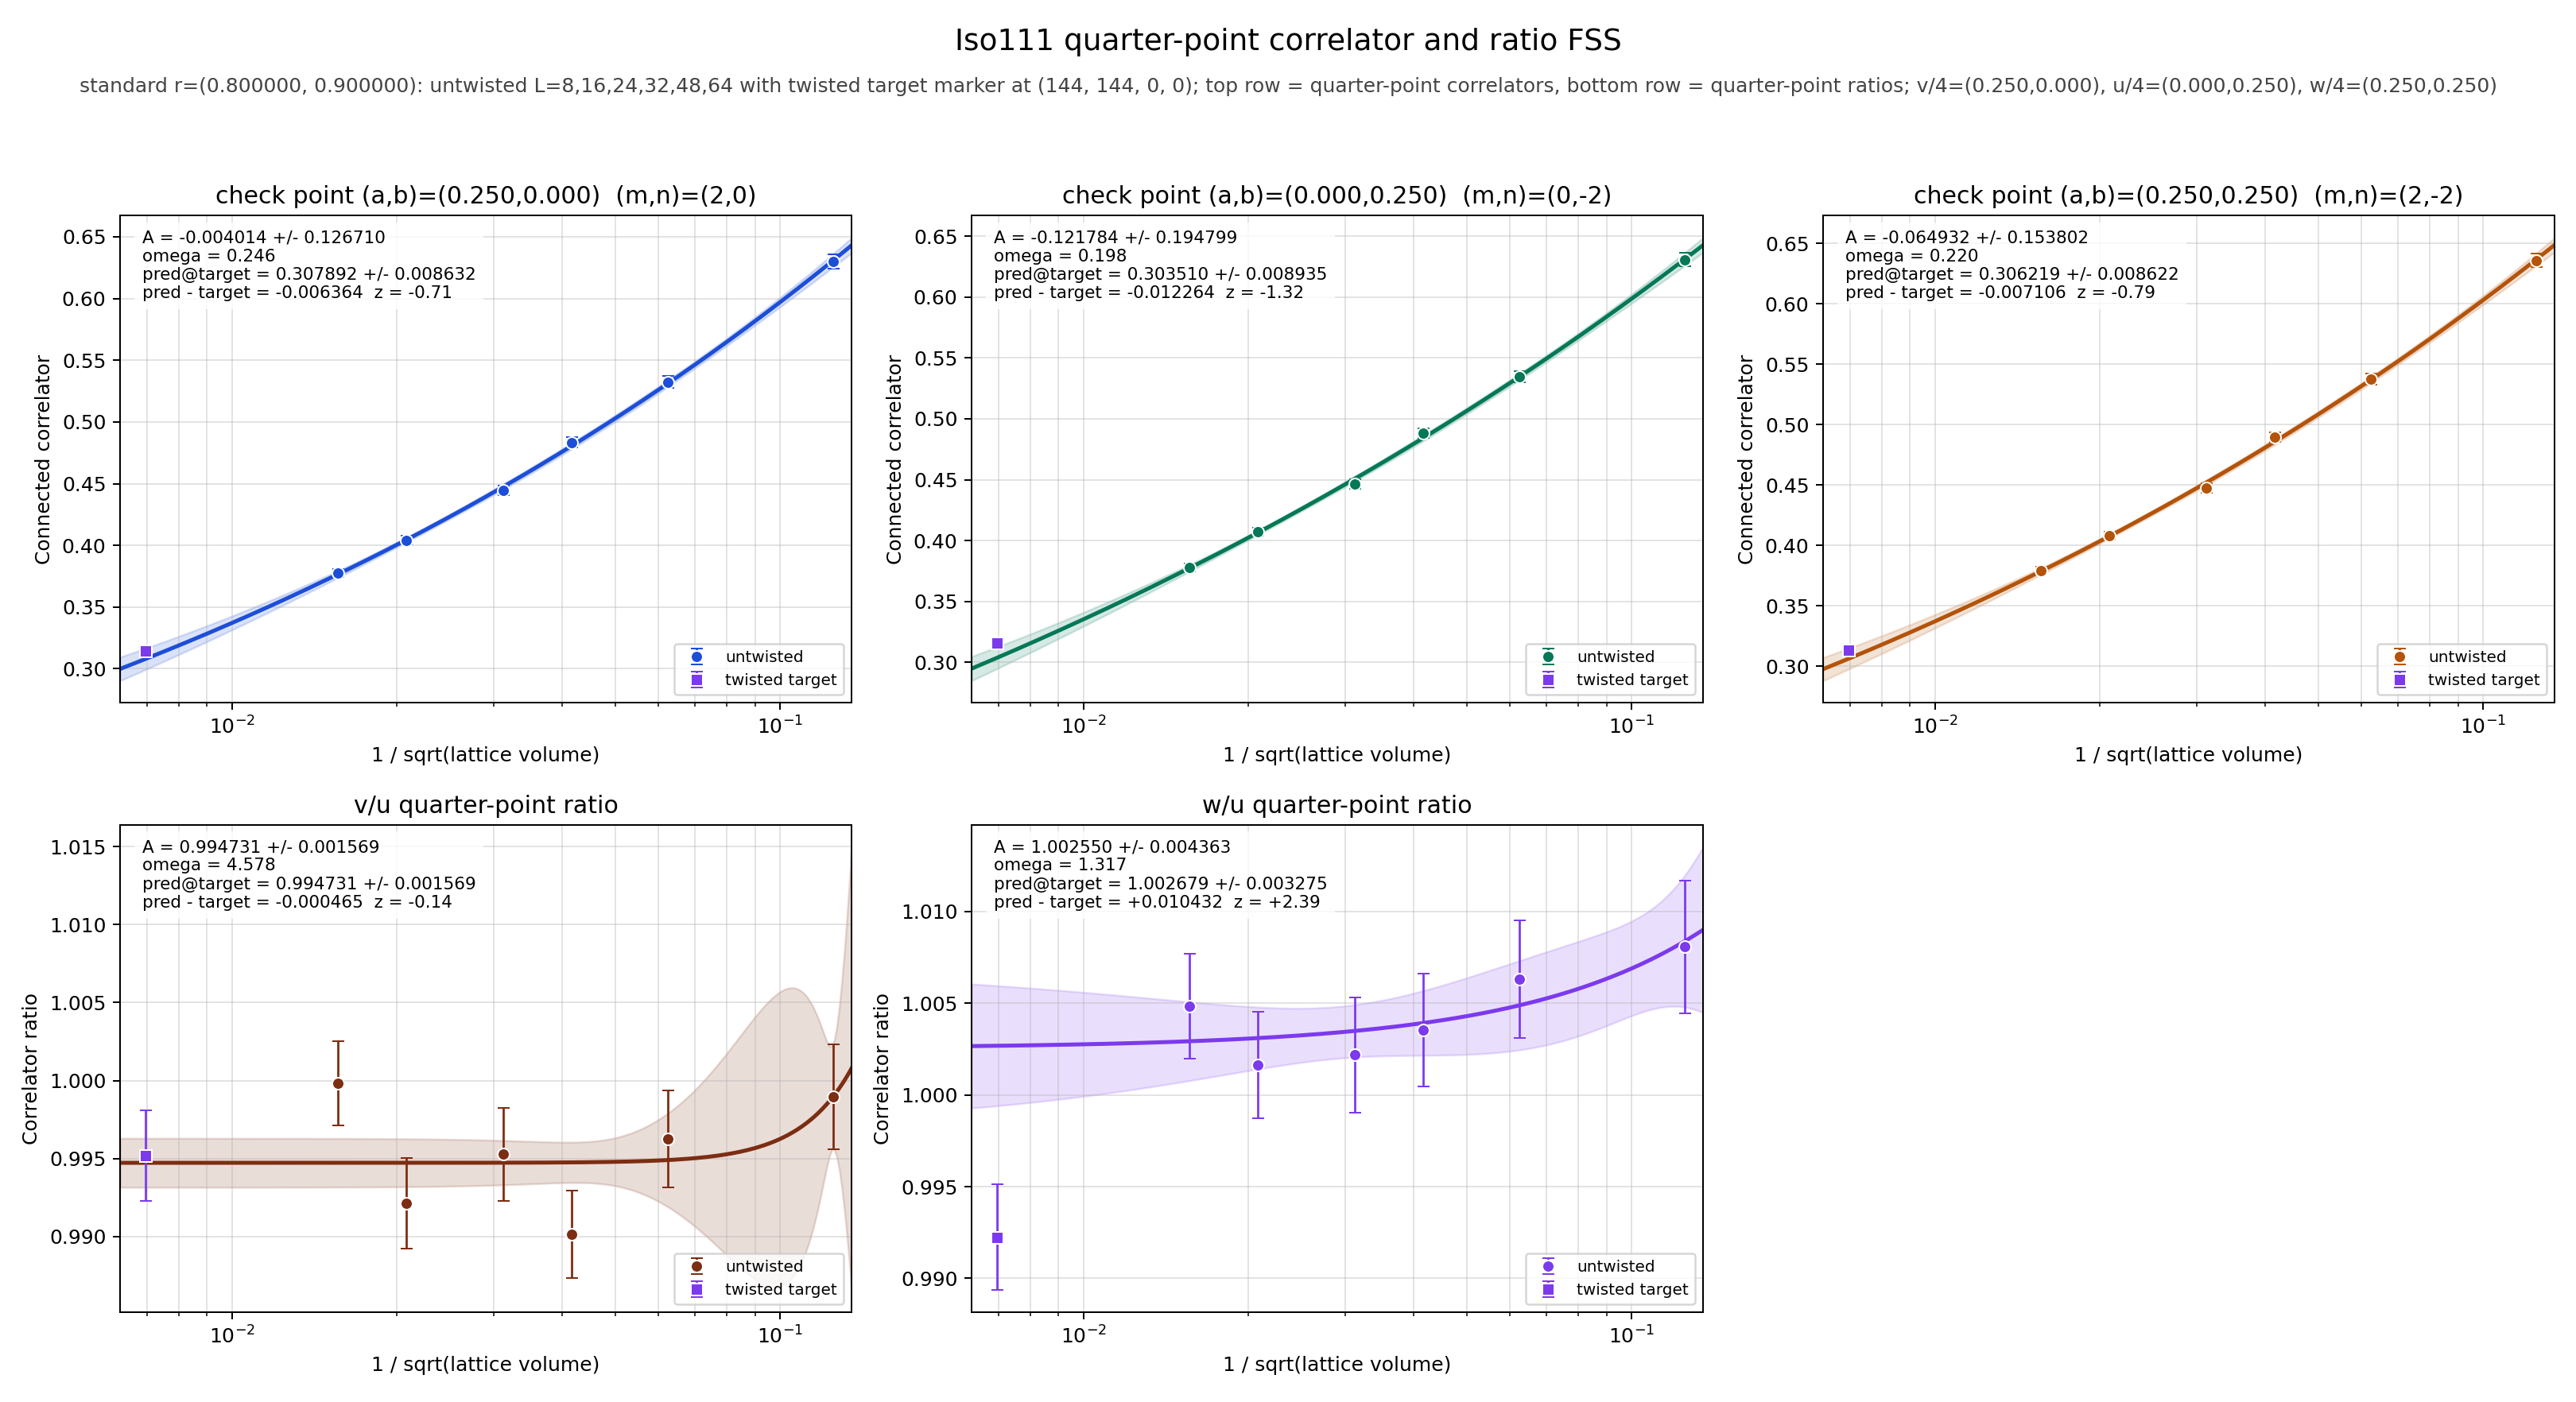

Source data for this figure (header and first rows):
panel	series	x	y	sigma	fit_A	fit_sigma_A	fit_omega	pred_target	pred_target_sigma	delta_target	z_target	twisted_x	twisted_y	twisted_sigma
v/4	untwisted	0.125	0.6301	0.005624	-0.004014	0.1267	0.2459	0.3079	0.008632	-0.006364	-0.7054	0.006944	0.3143	0.002622
v/4	untwisted	0.0625	0.5323	0.00467	-0.004014	0.1267	0.2459	0.3079	0.008632	-0.006364	-0.7054	0.006944	0.3143	0.002622
v/4	untwisted	0.04167	0.4833	0.004158	-0.004014	0.1267	0.2459	0.3079	0.008632	-0.006364	-0.7054	0.006944	0.3143	0.002622
v/4	untwisted	0.03125	0.4444	0.00386	-0.004014	0.1267	0.2459	0.3079	0.008632	-0.006364	-0.7054	0.006944	0.3143	0.002622
v/4	untwisted	0.02083	0.4042	0.003548	-0.004014	0.1267	0.2459	0.3079	0.008632	-0.006364	-0.7054	0.006944	0.3143	0.002622
v/4	untwisted	0.01562	0.3775	0.003241	-0.004014	0.1267	0.2459	0.3079	0.008632	-0.006364	-0.7054	0.006944	0.3143	0.002622
v/4	twisted	0.006944	0.3143	0.002622	-0.004014	0.1267	0.2459	0.3079	0.008632	-0.006364	-0.7054	0.006944	0.3143	0.002622
u/4	untwisted	0.125	0.6307	0.005591	-0.1218	0.1948	0.1976	0.3035	0.008935	-0.01226	-1.319	0.006944	0.3158	0.002569
u/4	untwisted	0.0625	0.5343	0.004645	-0.1218	0.1948	0.1976	0.3035	0.008935	-0.01226	-1.319	0.006944	0.3158	0.002569
u/4	untwisted	0.04167	0.4881	0.004037	-0.1218	0.1948	0.1976	0.3035	0.008935	-0.01226	-1.319	0.006944	0.3158	0.002569
u/4	untwisted	0.03125	0.4465	0.003837	-0.1218	0.1948	0.1976	0.3035	0.008935	-0.01226	-1.319	0.006944	0.3158	0.002569
u/4	untwisted	0.02083	0.4074	0.003393	-0.1218	0.1948	0.1976	0.3035	0.008935	-0.01226	-1.319	0.006944	0.3158	0.002569
u/4	untwisted	0.01562	0.3776	0.003234	-0.1218	0.1948	0.1976	0.3035	0.008935	-0.01226	-1.319	0.006944	0.3158	0.002569
u/4	twisted	0.006944	0.3158	0.002569	-0.1218	0.1948	0.1976	0.3035	0.008935	-0.01226	-1.319	0.006944	0.3158	0.002569
w/4	untwisted	0.125	0.6358	0.00543	-0.06493	0.1538	0.2203	0.3062	0.008622	-0.007106	-0.7878	0.006944	0.3133	0.002649
w/4	untwisted	0.0625	0.5377	0.004496	-0.06493	0.1538	0.2203	0.3062	0.008622	-0.007106	-0.7878	0.006944	0.3133	0.002649
w/4	untwisted	0.04167	0.4898	0.004022	-0.06493	0.1538	0.2203	0.3062	0.008622	-0.007106	-0.7878	0.006944	0.3133	0.002649
w/4	untwisted	0.03125	0.4474	0.003783	-0.06493	0.1538	0.2203	0.3062	0.008622	-0.007106	-0.7878	0.006944	0.3133	0.002649
w/4	untwisted	0.02083	0.408	0.003398	-0.06493	0.1538	0.2203	0.3062	0.008622	-0.007106	-0.7878	0.006944	0.3133	0.002649
w/4	untwisted	0.01562	0.3794	0.003191	-0.06493	0.1538	0.2203	0.3062	0.008622	-0.007106	-0.7878	0.006944	0.3133	0.002649
w/4	twisted	0.006944	0.3133	0.002649	-0.06493	0.1538	0.2203	0.3062	0.008622	-0.007106	-0.7878	0.006944	0.3133	0.002649
(v/4)/(u/4)	untwisted	0.125	0.999	0.003366	0.9947	0.001569	4.578	0.9947	0.001569	-0.0004649	-0.1415	0.006944	0.9952	0.002888
(v/4)/(u/4)	untwisted	0.0625	0.9963	0.003097	0.9947	0.001569	4.578	0.9947	0.001569	-0.0004649	-0.1415	0.006944	0.9952	0.002888
(v/4)/(u/4)	untwisted	0.04167	0.9902	0.002795	0.9947	0.001569	4.578	0.9947	0.001569	-0.0004649	-0.1415	0.006944	0.9952	0.002888
(v/4)/(u/4)	untwisted	0.03125	0.9953	0.002974	0.9947	0.001569	4.578	0.9947	0.001569	-0.0004649	-0.1415	0.006944	0.9952	0.002888
(v/4)/(u/4)	untwisted	0.02083	0.9921	0.00291	0.9947	0.001569	4.578	0.9947	0.001569	-0.0004649	-0.1415	0.006944	0.9952	0.002888
(v/4)/(u/4)	untwisted	0.01562	0.9998	0.002712	0.9947	0.001569	4.578	0.9947	0.001569	-0.0004649	-0.1415	0.006944	0.9952	0.002888
(v/4)/(u/4)	twisted	0.006944	0.9952	0.002888	0.9947	0.001569	4.578	0.9947	0.001569	-0.0004649	-0.1415	0.006944	0.9952	0.002888
(w/4)/(u/4)	untwisted	0.125	1.008	0.003609	1.003	0.004363	1.317	1.003	0.003275	0.01043	2.394	0.006944	0.9922	0.002874
(w/4)/(u/4)	untwisted	0.0625	1.006	0.003215	1.003	0.004363	1.317	1.003	0.003275	0.01043	2.394	0.006944	0.9922	0.002874
(w/4)/(u/4)	untwisted	0.04167	1.004	0.003074	1.003	0.004363	1.317	1.003	0.003275	0.01043	2.394	0.006944	0.9922	0.002874
(w/4)/(u/4)	untwisted	0.03125	1.002	0.003138	1.003	0.004363	1.317	1.003	0.003275	0.01043	2.394	0.006944	0.9922	0.002874
(w/4)/(u/4)	untwisted	0.02083	1.002	0.002903	1.003	0.004363	1.317	1.003	0.003275	0.01043	2.394	0.006944	0.9922	0.002874
(w/4)/(u/4)	untwisted	0.01562	1.005	0.002855	1.003	0.004363	1.317	1.003	0.003275	0.01043	2.394	0.006944	0.9922	0.002874
(w/4)/(u/4)	twisted	0.006944	0.9922	0.002874	1.003	0.004363	1.317	1.003	0.003275	0.01043	2.394	0.006944	0.9922	0.002874
